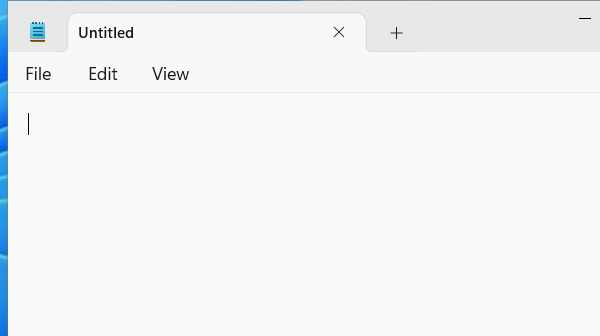
Task: This is the project to do all the practise and lab for advanced course
Workflow: Lab2P1Practise

Step 1: Open Application 'notepad.exe Untitled' on the element (notepad.exe)

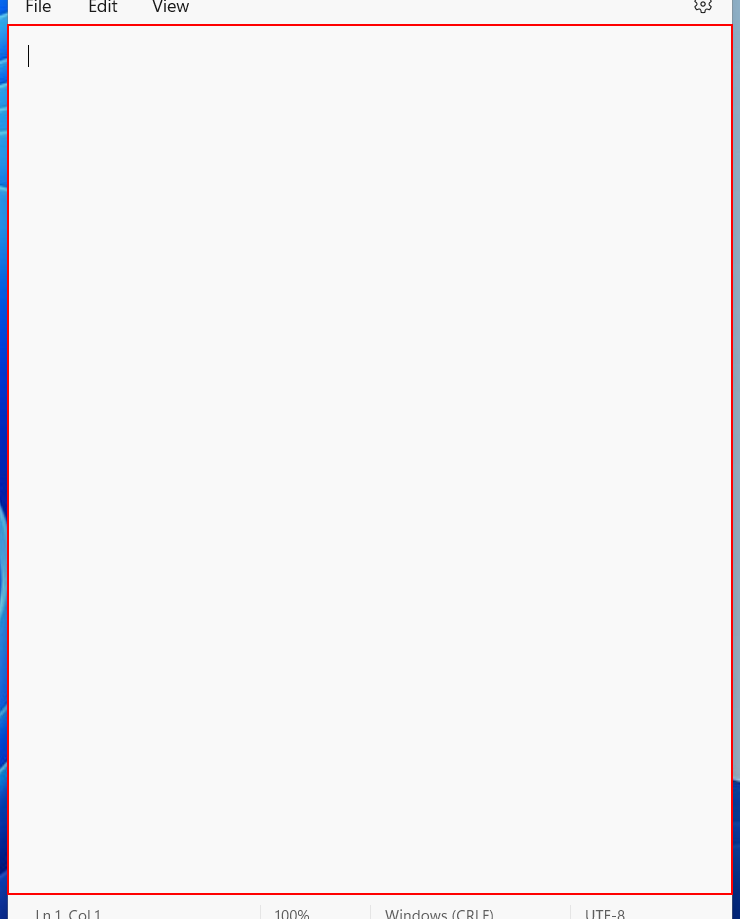
Step 2: type "Welcome to Ui Path" into the element

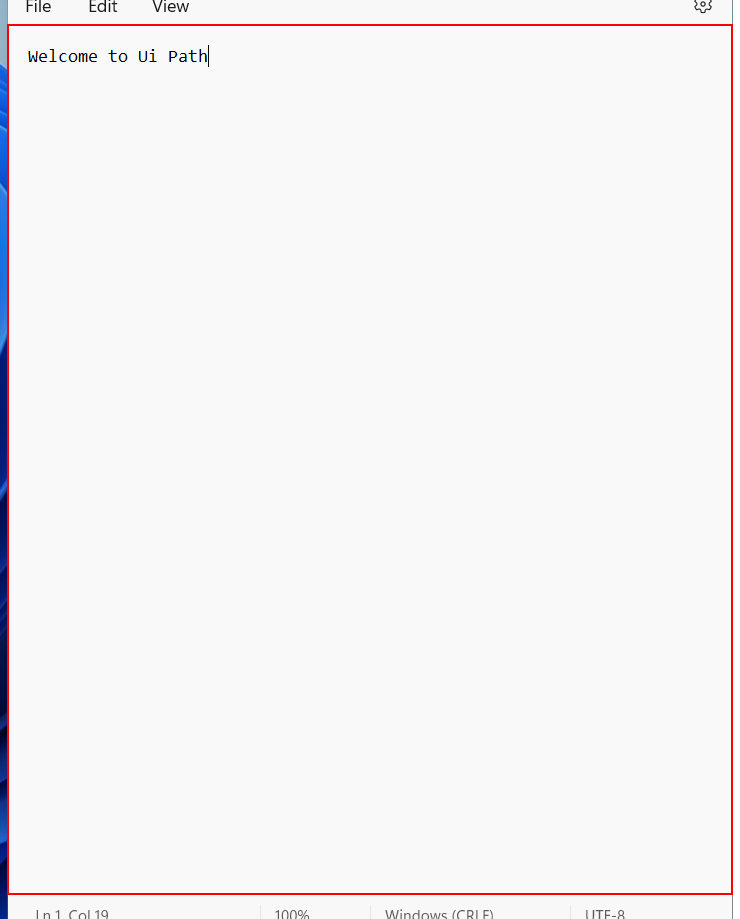
Step 3: type "Let’s explore the new world of automationLet’s explore the new world of automation" into the element

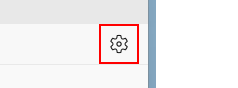
Step 4: click on the button 'Settings'

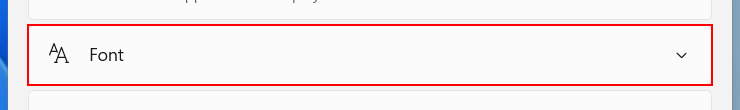
Step 5: click on the element 'Font'

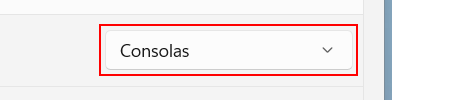
Step 6: select "Times New Roman" in the combo box 'Family'

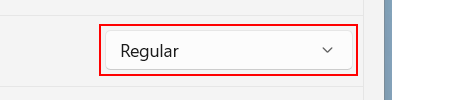
Step 7: select "Italic" in the combo box 'Style'

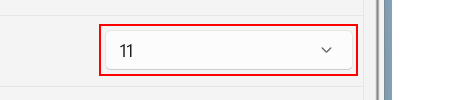
Step 8: type "15[k(enter)]" into the combo box 'Size'

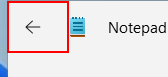
Step 9: click on the button 'Back'